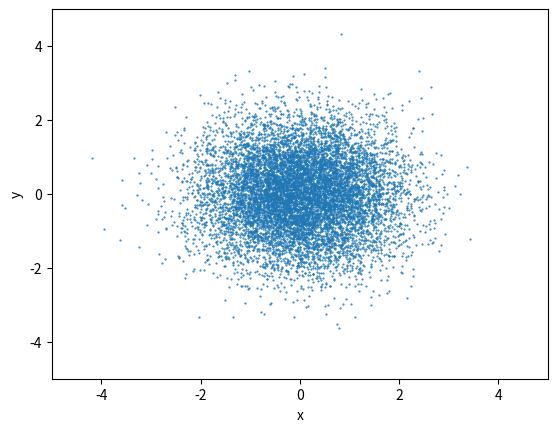
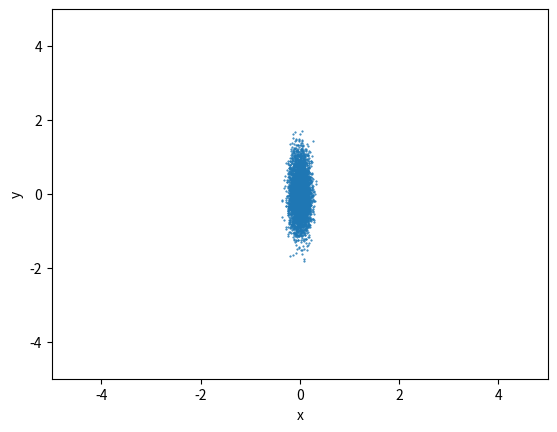
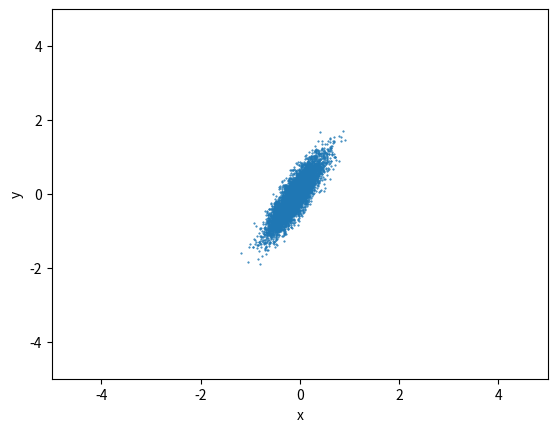

Reproduce these figures in Python, in order.
import numpy as np
import matplotlib.pyplot as plt
from mpl_toolkits.mplot3d import Axes3D
from scipy.linalg import qr

mean = [0, 0, 0]
cov = np.eye(3)
x_y_z = np.random.multivariate_normal(mean, cov, 50000).T

def get_orthogonal_matrix(dim):
    H = np.random.randn(dim, dim)
    Q, R = qr(H)
    return Q


def plot_3d(x_y_z):
    '''
    plot points in 3D
    :param x_y_z: the points. numpy array with shape: 3 X num_samples (first dimension for x, y, z
    coordinate)
    '''
    fig = plt.figure()
    ax = fig.add_subplot(111, projection='3d')
    ax.scatter(x_y_z[0], x_y_z[1], x_y_z[2], s=1, marker='.', depthshade=False)
    ax.set_xlim(-5, 5)
    ax.set_ylim(-5, 5)
    ax.set_zlim(-5, 5)
    ax.set_xlabel('x')
    ax.set_ylabel('y')
    ax.set_zlabel('z')
    plt.show()


def plot_2d(x_y):
    '''
    plot points in 2D
    :param x_y_z: the points. numpy array with shape: 2 X num_samples (first dimension for x, y
    coordinate)
    '''
    fig = plt.figure()
    ax = fig.add_subplot(111)
    ax.scatter(x_y[0], x_y[1], s=1, marker='.')
    ax.set_xlim(-5, 5)
    ax.set_ylim(-5, 5)
    ax.set_xlabel('x')
    ax.set_ylabel('y')
    plt.show()

def conditional(x_y_z):
    temp=x_y_z[0:2,:]
    temp2=x_y_z[2,:]
    # cond=temp2>-0.4 and temp2<0.1
    return temp[:,np.logical_and(temp2>-0.4 , temp2<0.1)]

if __name__ == "__main__":
    mean = [0, 0, 0]
    cov = np.eye(3)
    x_y_z = np.random.multivariate_normal(mean, cov, 50000).T
    # plot_3d(x_y_z);
    s=np.diag([0.1,0.5,2])
    newData=np.matmul(s,x_y_z)
    newCov=np.matmul(np.matmul(s,cov),s.transpose())
    print("scale cove:")
    print(newCov)
    # plot_3d(newData)
    ortoM=get_orthogonal_matrix(3)
    ortoData=np.matmul(ortoM,newData)
    # plot_3d(ortoData)
    print("orto cove:")
    print(np.matmul(np.matmul(ortoM,newCov),ortoM.transpose()))

    # plot_2d(x_y_z[0:2,:])
    # plot_2d(newData[0:2,:])
    # plot_2d(ortoData[0:2,:])

    plot_2d(conditional(x_y_z))
    plot_2d(conditional(newData))
    plot_2d(conditional(ortoData))